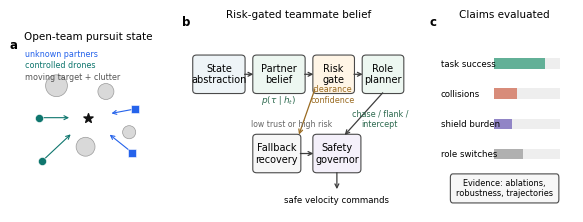

Write the Python code that produced this figure.
from __future__ import annotations

from pathlib import Path

import matplotlib

matplotlib.use("Agg")
import matplotlib.patches as patches
import matplotlib.pyplot as plt
import numpy as np


OUT_DIR = Path("paper/figures")


def setup_style() -> None:
    plt.rcParams.update(
        {
            "font.family": "DejaVu Sans",
            "font.size": 7,
            "axes.spines.top": False,
            "axes.spines.right": False,
            "pdf.fonttype": 42,
            "svg.fonttype": "none",
        }
    )


def arrow(ax, start, end, color="#3d3d3d", lw=0.9, style="->") -> None:
    ax.annotate(
        "",
        xy=end,
        xytext=start,
        arrowprops=dict(arrowstyle=style, lw=lw, color=color, shrinkA=1.5, shrinkB=1.5),
    )


def rounded_box(ax, xy, wh, text, face="#f5f7f8", edge="#4a4a4a", fontsize=7.0, weight="normal") -> None:
    x, y = xy
    w, h = wh
    box = patches.FancyBboxPatch(
        (x, y),
        w,
        h,
        boxstyle="round,pad=0.012,rounding_size=0.018",
        linewidth=0.8,
        edgecolor=edge,
        facecolor=face,
    )
    ax.add_patch(box)
    ax.text(x + w / 2, y + h / 2, text, ha="center", va="center", fontsize=fontsize, fontweight=weight)


def panel_label(ax, label: str) -> None:
    ax.text(-0.04, 1.04, label, transform=ax.transAxes, fontsize=8.5, fontweight="bold", va="top")


def draw_scene(ax) -> None:
    ax.set_xlim(0, 1)
    ax.set_ylim(0, 1)
    ax.set_aspect("equal")
    ax.axis("off")
    ax.set_title("Open-team pursuit state", fontsize=7.5, pad=4)

    for x, y, r in [(0.28, 0.72, 0.075), (0.62, 0.68, 0.055), (0.48, 0.30, 0.065), (0.78, 0.40, 0.045)]:
        ax.add_patch(patches.Circle((x, y), r, facecolor="#d9d9d9", edgecolor="#9a9a9a", linewidth=0.5))

    learners = np.array([[0.18, 0.20], [0.16, 0.50]])
    partners = np.array([[0.80, 0.26], [0.82, 0.56]])
    target = np.array([0.50, 0.50])

    for xy in learners:
        ax.scatter(*xy, s=34, marker="o", color="#0f766e", edgecolor="white", linewidth=0.4, zorder=4)
        arrow(ax, xy, target * 0.65 + xy * 0.35, color="#0f766e", lw=0.8)
    for xy in partners:
        ax.scatter(*xy, s=34, marker="s", color="#2563eb", edgecolor="white", linewidth=0.4, zorder=4)
        arrow(ax, xy, target * 0.55 + xy * 0.45, color="#2563eb", lw=0.8)
    ax.scatter(*target, s=48, marker="*", color="#111111", zorder=5)
    ax.text(0.06, 0.92, "unknown partners", color="#2563eb", fontsize=5.8)
    ax.text(0.06, 0.84, "controlled drones", color="#0f766e", fontsize=5.8)
    ax.text(0.06, 0.76, "moving target + clutter", color="#555555", fontsize=5.8)


def draw_pipeline(ax) -> None:
    ax.set_xlim(0, 1)
    ax.set_ylim(0, 1)
    ax.axis("off")
    ax.set_title("Risk-gated teammate belief", fontsize=7.5, pad=4)

    rounded_box(ax, (0.02, 0.64), (0.22, 0.18), "State\nabstraction", "#eef4f7")
    rounded_box(ax, (0.30, 0.64), (0.22, 0.18), "Partner\nbelief", "#edf7f1")
    rounded_box(ax, (0.58, 0.64), (0.17, 0.18), "Risk\ngate", "#fff5e6")
    rounded_box(ax, (0.81, 0.64), (0.17, 0.18), "Role\nplanner", "#edf7f1")
    rounded_box(ax, (0.58, 0.22), (0.20, 0.18), "Safety\ngovernor", "#f4f0fa")
    rounded_box(ax, (0.30, 0.22), (0.20, 0.18), "Fallback\nrecovery", "#f7f7f7")

    arrow(ax, (0.24, 0.73), (0.30, 0.73))
    arrow(ax, (0.52, 0.73), (0.58, 0.73))
    arrow(ax, (0.75, 0.73), (0.81, 0.73))
    arrow(ax, (0.90, 0.64), (0.71, 0.40))
    arrow(ax, (0.58, 0.66), (0.50, 0.40), color="#9a6b21")
    arrow(ax, (0.50, 0.31), (0.58, 0.31))
    arrow(ax, (0.68, 0.22), (0.68, 0.11))
    ax.text(0.68, 0.06, "safe velocity commands", ha="center", va="center", fontsize=6.2)

    ax.text(0.41, 0.58, r"$p(\tau \mid h_t)$", ha="center", fontsize=6.4, color="#2d6a4f")
    ax.text(0.66, 0.58, "clearance\nconfidence", ha="center", fontsize=5.8, color="#9a6b21")
    ax.text(0.47, 0.45, "low trust or high risk", ha="center", fontsize=5.6, color="#666666")
    ax.text(0.88, 0.45, "chase / flank /\nintercept", ha="center", fontsize=5.8, color="#2d6a4f")


def draw_outputs(ax) -> None:
    ax.set_xlim(0, 1)
    ax.set_ylim(0, 1)
    ax.axis("off")
    ax.set_title("Claims evaluated", fontsize=7.5, pad=4)
    bars = [
        ("task success", 0.78, "#62b097"),
        ("collisions", 0.36, "#d88c7a"),
        ("shield burden", 0.28, "#9185c6"),
        ("role switches", 0.44, "#b0b0b0"),
    ]
    for i, (label, width, color) in enumerate(bars):
        y = 0.76 - i * 0.16
        ax.text(0.04, y + 0.025, label, ha="left", va="center", fontsize=6.2)
        ax.add_patch(patches.Rectangle((0.42, y), 0.48, 0.055, facecolor="#eeeeee", edgecolor="none"))
        ax.add_patch(patches.Rectangle((0.42, y), 0.48 * width, 0.055, facecolor=color, edgecolor="none"))
    rounded_box(ax, (0.12, 0.06), (0.76, 0.13), "Evidence: ablations,\nrobustness, trajectories", "#f7f7f7", fontsize=5.9)


def main() -> None:
    setup_style()
    OUT_DIR.mkdir(parents=True, exist_ok=True)
    fig = plt.figure(figsize=(7.2, 2.45))
    gs = fig.add_gridspec(1, 3, width_ratios=[1.05, 1.55, 1.0], wspace=0.18)
    axes = [fig.add_subplot(gs[0, i]) for i in range(3)]
    draw_scene(axes[0])
    draw_pipeline(axes[1])
    draw_outputs(axes[2])
    for ax, lab in zip(axes, "abc"):
        panel_label(ax, lab)
    for ext in ["pdf", "svg", "png", "tiff"]:
        path = OUT_DIR / f"framework_schematic.{ext}"
        if ext in {"png", "tiff"}:
            fig.savefig(path, dpi=600, bbox_inches="tight")
        else:
            fig.savefig(path, bbox_inches="tight")
    plt.close(fig)
    print(f"wrote {OUT_DIR / 'framework_schematic.pdf'}")


if __name__ == "__main__":
    main()
